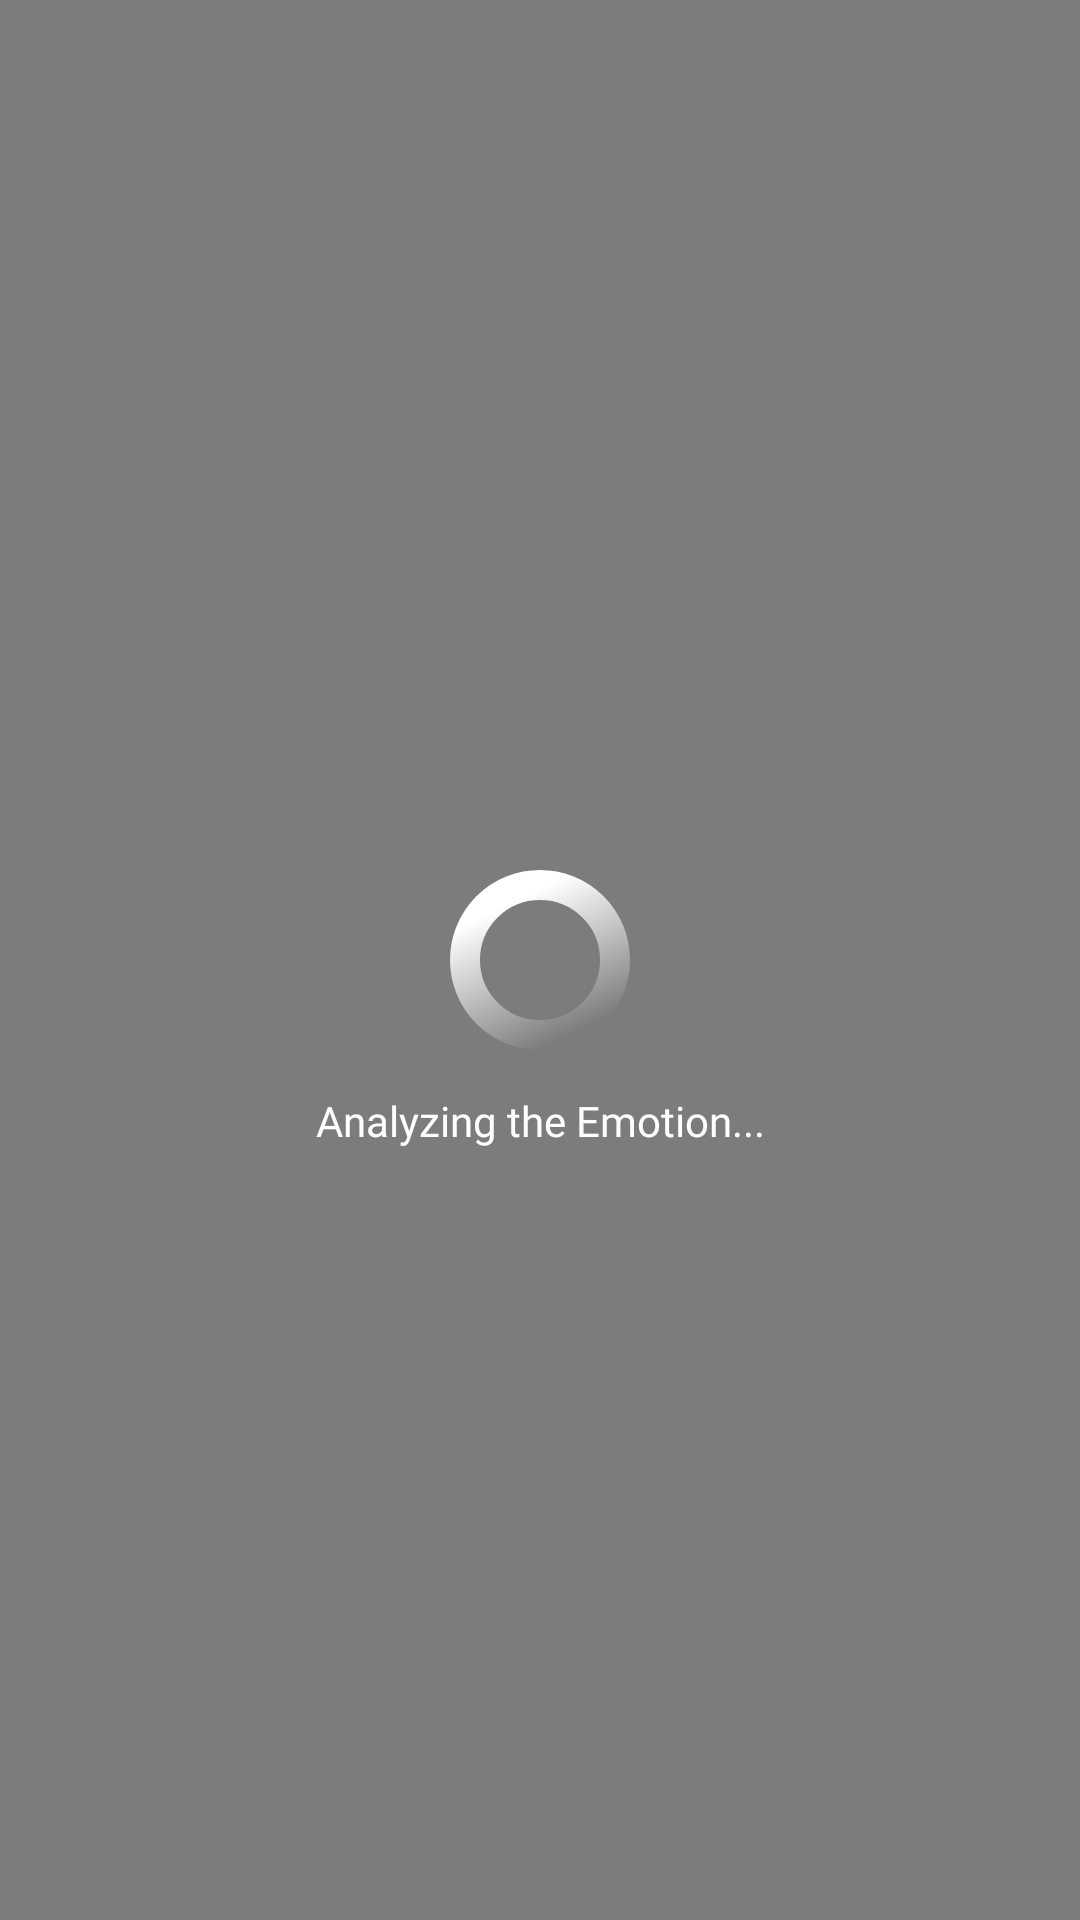

This screen was rendered from an Android layout file. Write that file and the resources it references.
<!-- AndroidManifest.xml: application theme Theme.Memotion -->
<!-- res/layout/fragment_loading.xml -->
<?xml version="1.0" encoding="utf-8"?>
<androidx.constraintlayout.widget.ConstraintLayout xmlns:android="http://schemas.android.com/apk/res/android"
    xmlns:app="http://schemas.android.com/apk/res-auto"
    android:layout_width="match_parent"
    android:layout_height="match_parent"
    android:background="@color/dialog_background">

    <ImageView
        android:id="@+id/iv_loading"
        android:layout_width="60dp"
        android:layout_height="60dp"
        android:src="@drawable/icon_loading"
        app:layout_constraintBottom_toBottomOf="parent"
        app:layout_constraintEnd_toEndOf="parent"
        app:layout_constraintStart_toStartOf="parent"
        app:layout_constraintTop_toTopOf="parent" />

    <TextView
        android:id="@+id/tv_loading"
        android:layout_width="wrap_content"
        android:layout_height="wrap_content"
        android:layout_marginTop="14dp"
        android:fontFamily="@font/ubuntu_regular"
        android:text="@string/loading"
        android:textColor="@color/white"
        app:layout_constraintEnd_toEndOf="parent"
        app:layout_constraintStart_toStartOf="parent"
        app:layout_constraintTop_toBottomOf="@id/iv_loading" />

</androidx.constraintlayout.widget.ConstraintLayout>
<!-- resources referenced by this layout -->
<resources>
  <color name="dialog_background">#80000000</color>
  <color name="white">#FFFFFFFF</color>
  <!-- drawable icon_loading (drawable) -->
  <vector xmlns:android="http://schemas.android.com/apk/res/android"
      xmlns:aapt="http://schemas.android.com/aapt"
      android:width="60dp"
      android:height="60dp"
      android:viewportWidth="60"
      android:viewportHeight="60">
    <path
        android:pathData="M30,30m-25,0a25,25 0,1 1,50 0a25,25 0,1 1,-50 0"
        android:strokeWidth="10"
        android:fillColor="#00000000">
      <aapt:attr name="android:strokeColor">
        <gradient 
            android:startX="9"
            android:startY="16.5"
            android:endX="30"
            android:endY="60"
            android:type="linear">
          <item android:offset="0" android:color="#FFFFFFFF"/>
          <item android:offset="1" android:color="#00FFFFFF"/>
        </gradient>
      </aapt:attr>
    </path>
  </vector>
  <string name="loading">Analyzing the Emotion...</string>
  <style name="Theme.Memotion" parent="Base.Theme.Memotion" />
  <style name="Base.Theme.Memotion" parent="Theme.Material3.DayNight.NoActionBar">
          
           <item name="colorPrimary">@color/orange_main</item>
      </style>
  <color name="orange_main">#F49B4D</color>
</resources>
